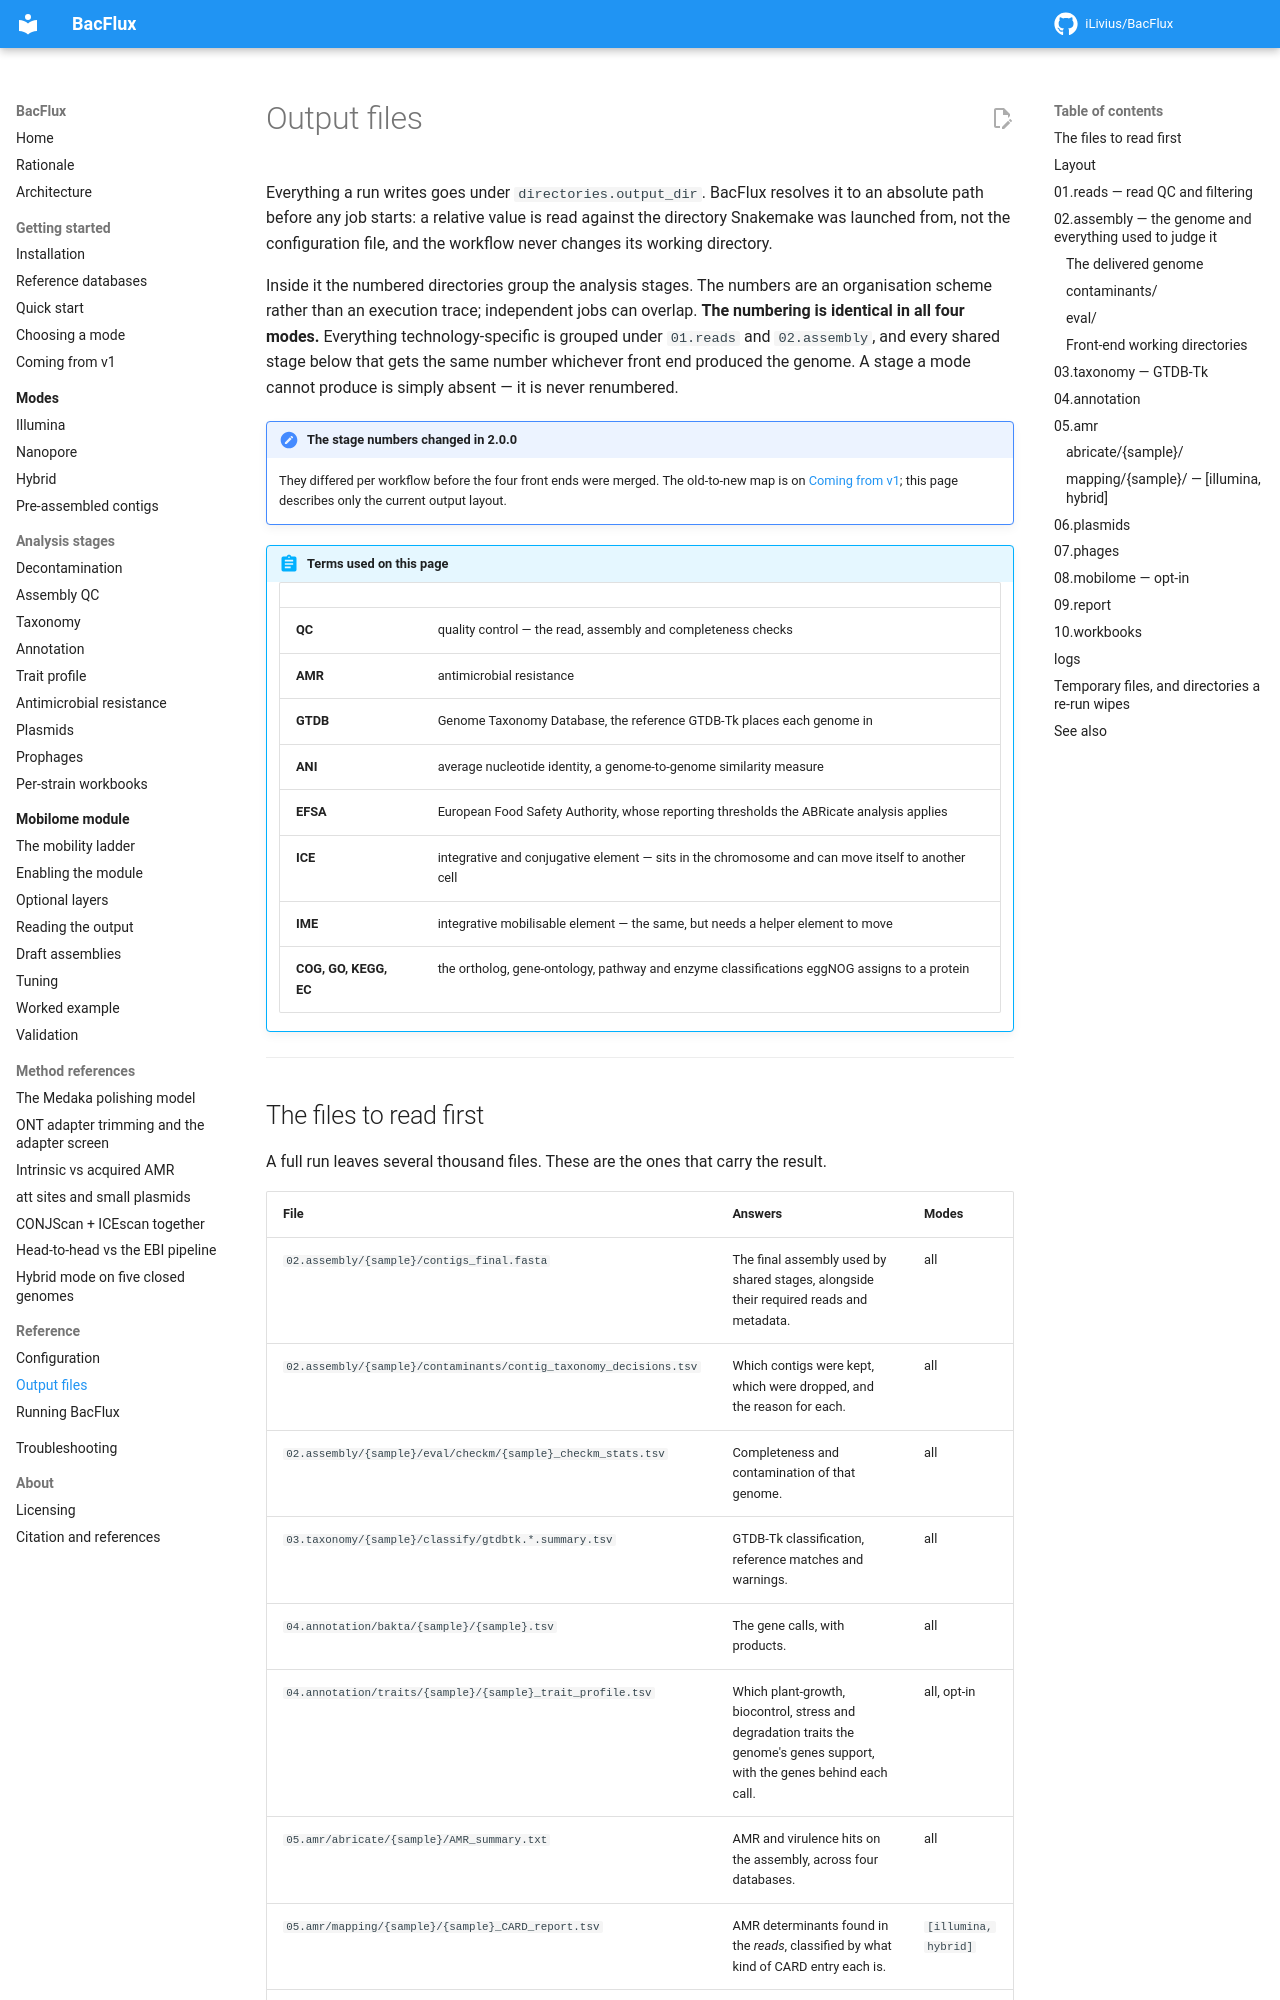

repository: iLivius/BacFlux · page: reference/output/index.html · generator: mkdocs

# Output files

Everything a run writes goes under `directories.output_dir`. BacFlux resolves it to an
absolute path before any job starts: a relative value is read against the directory
Snakemake was launched from, not the configuration file, and the workflow never changes
its working directory.

Inside it the numbered directories group the analysis stages. The numbers are an
organisation scheme rather than an execution trace; independent jobs can overlap. **The
numbering is identical in all four modes.** Everything technology-specific is grouped
under `01.reads` and `02.assembly`, and every shared stage below that gets the same
number whichever front end produced the genome. A stage a mode cannot produce is simply
absent — it is never renumbered.

!!! note "The stage numbers changed in 2.0.0"

    They differed per workflow before the four front ends were merged. The old-to-new
    map is on [Coming from v1](../getting-started/from-v1.md); this page describes only
    the current output layout.

!!! abstract "Terms used on this page"

    | | |
    |---|---|
    | **QC** | quality control — the read, assembly and completeness checks |
    | **AMR** | antimicrobial resistance |
    | **GTDB** | Genome Taxonomy Database, the reference GTDB-Tk places each genome in |
    | **ANI** | average nucleotide identity, a genome-to-genome similarity measure |
    | **EFSA** | European Food Safety Authority, whose reporting thresholds the ABRicate analysis applies |
    | **ICE** | integrative and conjugative element — sits in the chromosome and can move itself to another cell |
    | **IME** | integrative mobilisable element — the same, but needs a helper element to move |
    | **COG, GO, KEGG, EC** | the ortholog, gene-ontology, pathway and enzyme classifications eggNOG assigns to a protein |

---
